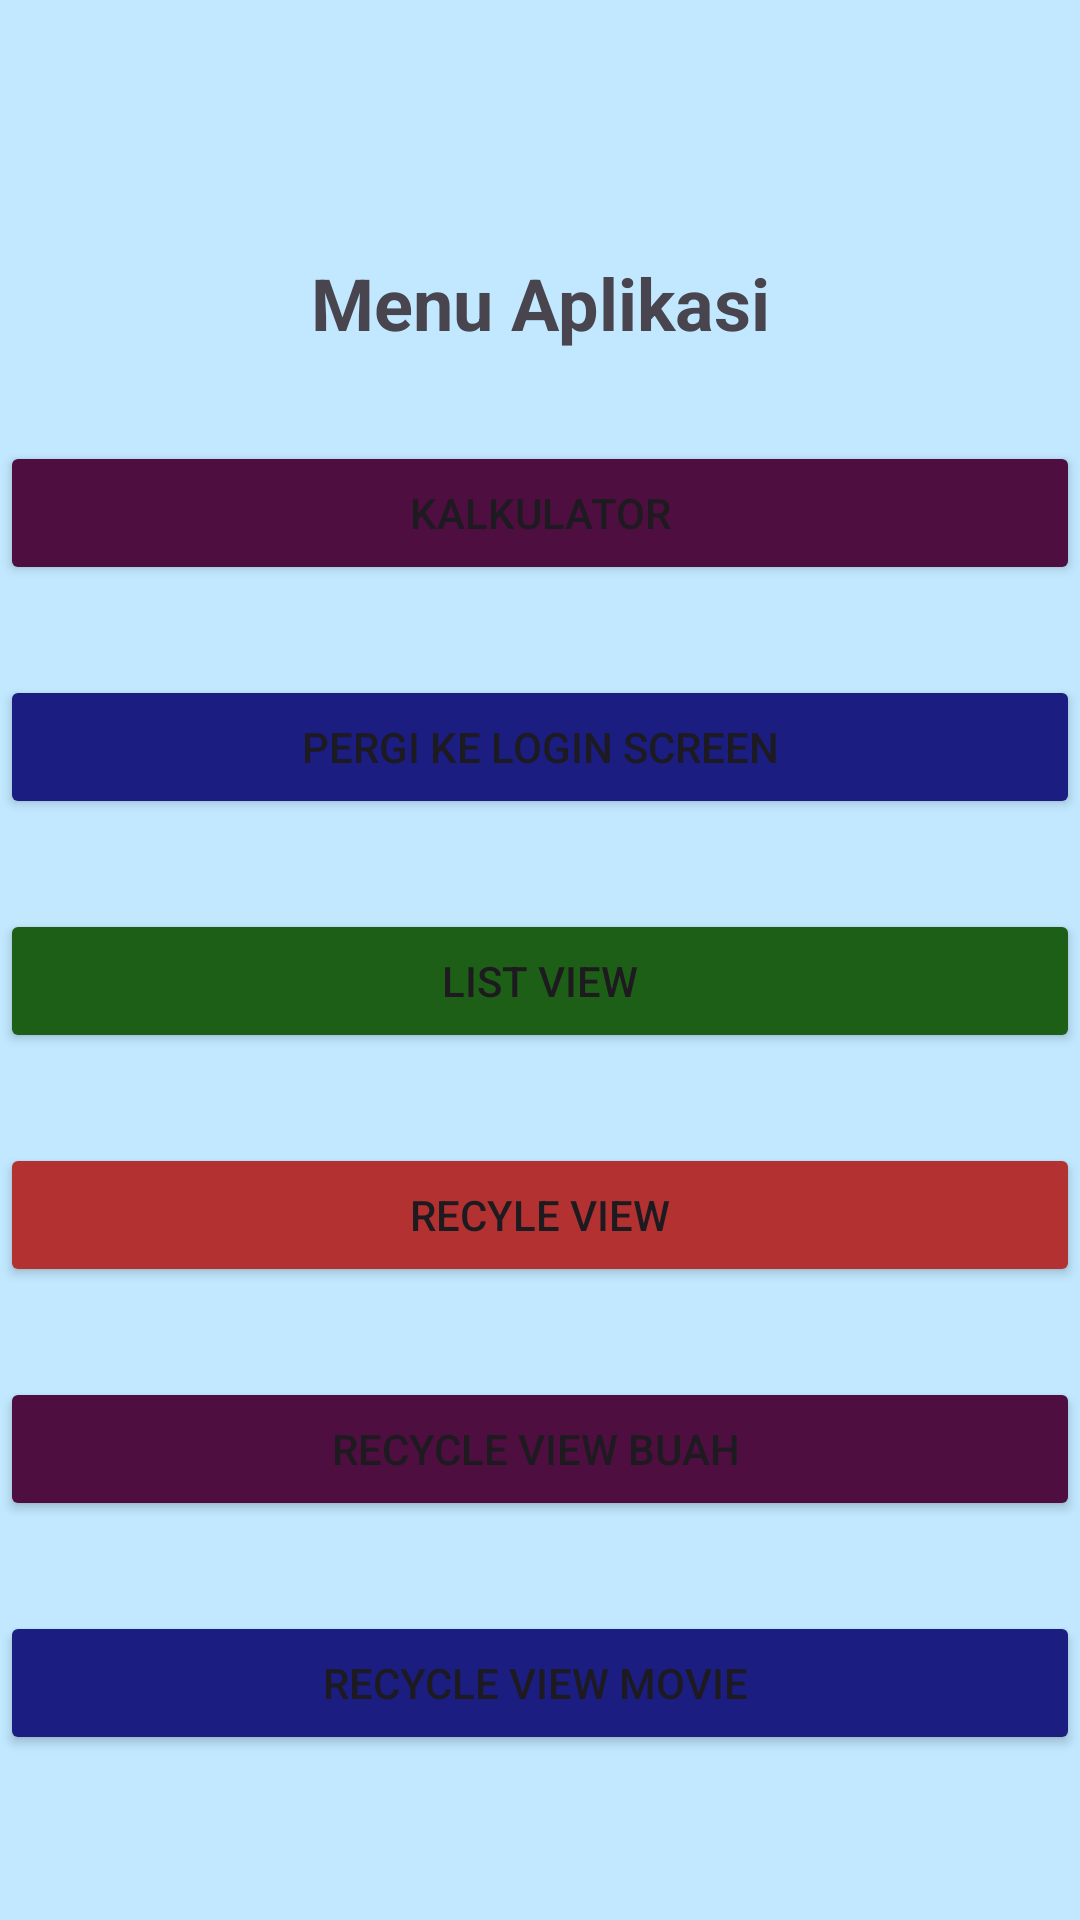

Write the Android layout XML for this screen, with the resource values it uses.
<!-- AndroidManifest.xml: application theme Theme._270824 -->
<!-- res/layout/activity_page_home.xml -->
<?xml version="1.0" encoding="utf-8"?>
<androidx.constraintlayout.widget.ConstraintLayout xmlns:android="http://schemas.android.com/apk/res/android"
    xmlns:app="http://schemas.android.com/apk/res-auto"
    xmlns:tools="http://schemas.android.com/tools"
    android:id="@+id/main"
    android:layout_width="match_parent"
    android:layout_height="match_parent"
    tools:context=".PageHome">



    <LinearLayout
        android:layout_width="match_parent"
        android:layout_height="match_parent"
        android:gravity="center"
        android:background="@color/material_dynamic_primary90"
        android:orientation="vertical">

        <TextView
            android:layout_width="match_parent"
            android:layout_height="wrap_content"
            android:text="Menu Aplikasi"
            android:textSize="24dp"
            android:textAlignment="center"
            android:textStyle="bold"
            android:layout_marginTop="30dp">

        </TextView>

        <Button
            android:id="@+id/btnkalkulator"
            android:layout_width="match_parent"
            android:layout_height="wrap_content"
            android:layout_marginTop="30sp"
            android:backgroundTint="#4E0E40"
            android:text="Kalkulator" />

        <Button
            android:id="@+id/btnPassing"
            android:layout_width="match_parent"
            android:layout_height="wrap_content"
            android:layout_marginTop="30sp"
            android:backgroundTint="#1B1D80"
            android:text="Pergi ke Login Screen" />

        <Button
            android:id="@+id/btnhewan"
            android:layout_width="match_parent"
            android:layout_height="wrap_content"
            android:layout_marginTop="30sp"
            android:backgroundTint="#1E5F17"
            android:text="List view" />

        <Button
            android:id="@+id/btnrvbuku"
            android:layout_width="match_parent"
            android:layout_height="wrap_content"
            android:layout_marginTop="30sp"
            android:backgroundTint="#B33131"
            android:text="Recyle View" />

        <Button
            android:id="@+id/btnrvbuah"
            android:layout_width="match_parent"
            android:layout_height="wrap_content"
            android:layout_marginTop="30sp"
            android:backgroundTint="#4E0E40"
            android:text="Recycle view buah " />

        <Button
            android:id="@+id/btnrvmoviecard"
            android:layout_width="match_parent"
            android:layout_height="wrap_content"
            android:layout_marginTop="30sp"
            android:backgroundTint="#1B1D80"
            android:text="Recycle view Movie " />

    </LinearLayout>
</androidx.constraintlayout.widget.ConstraintLayout>
<!-- resources referenced by this layout -->
<resources>
  <style name="Theme._270824" parent="Base.Theme._270824" />
  <style name="Base.Theme._270824" parent="Theme.Material3.DayNight.NoActionBar">
          
          
      </style>
</resources>
